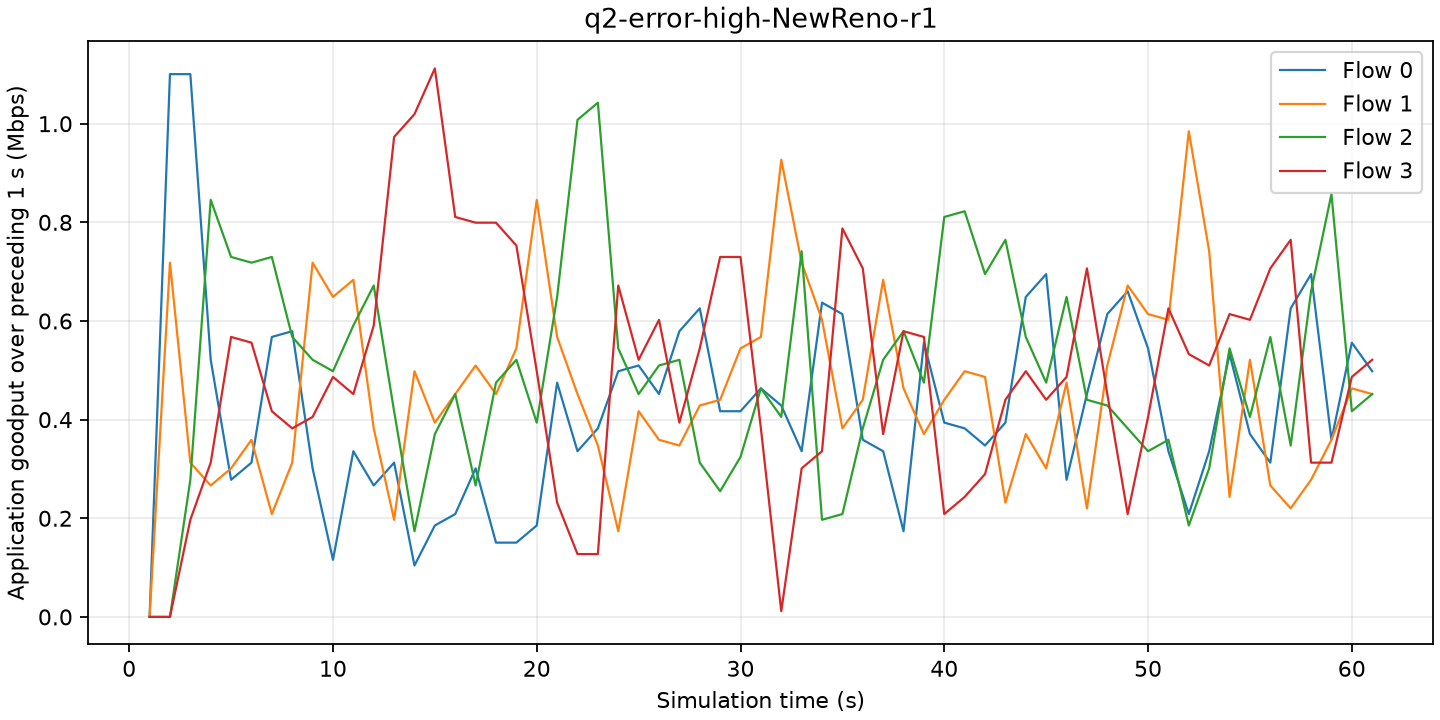

Source data for this figure (header and first rows):
time_s, flow, goodput_mbps
1, 0, 0
1, 1, 0
1, 2, 0
1, 3, 0
2, 0, 1.1
2, 1, 0.7182
2, 2, 0
2, 3, 0
3, 0, 1.1
3, 1, 0.3128
3, 2, 0.278
3, 3, 0.1969
4, 0, 0.5213
4, 1, 0.2664
4, 2, 0.8456
4, 3, 0.3128
5, 0, 0.278
5, 1, 0.3012
5, 2, 0.7298
5, 3, 0.5676
6, 0, 0.3128
6, 1, 0.3591
6, 2, 0.7182
6, 3, 0.556
7, 0, 0.5676
7, 1, 0.2085
7, 2, 0.7298
7, 3, 0.417
8, 0, 0.5792
8, 1, 0.3128
8, 2, 0.5676
8, 3, 0.3823
9, 0, 0.3012
9, 1, 0.7182
9, 2, 0.5213
9, 3, 0.4054
10, 0, 0.1158
10, 1, 0.6487
10, 2, 0.4981
10, 3, 0.4865
11, 0, 0.3359
11, 1, 0.6835
11, 2, 0.5908
11, 3, 0.4518
12, 0, 0.2664
12, 1, 0.3823
12, 2, 0.6719
12, 3, 0.5908
13, 0, 0.3128
13, 1, 0.1969
13, 2, 0.417
13, 3, 0.9731
14, 0, 0.1043
14, 1, 0.4981
14, 2, 0.1738
14, 3, 1.019
15, 0, 0.1853
15, 1, 0.3939
15, 2, 0.3707
15, 3, 1.112
... 184 more rows
